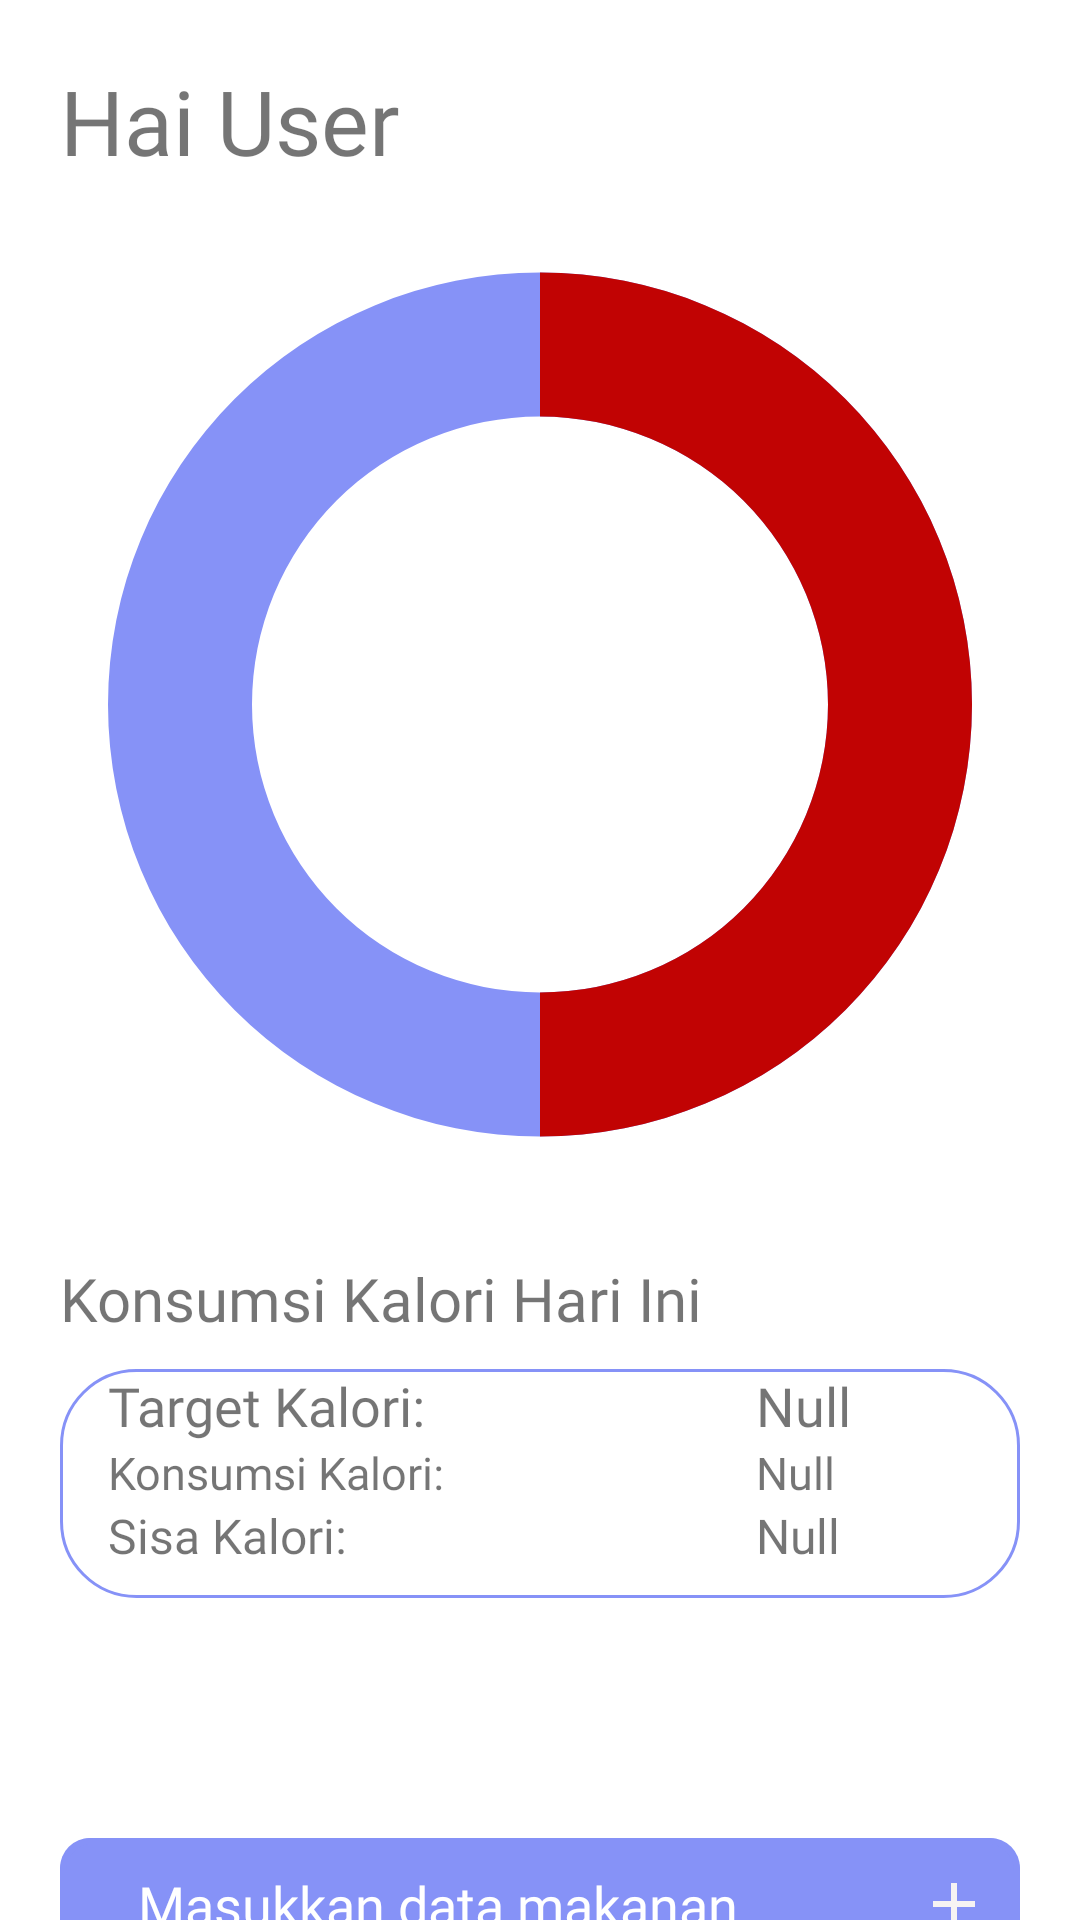

This screen was rendered from an Android layout file. Write that file and the resources it references.
<!-- AndroidManifest.xml: application theme Theme.CaloriesTracker -->
<!-- res/layout/fragment_dashboard.xml -->
<?xml version="1.0" encoding="utf-8"?>
<LinearLayout xmlns:android="http://schemas.android.com/apk/res/android"
    xmlns:app="http://schemas.android.com/apk/res-auto"
    xmlns:tools="http://schemas.android.com/tools"
    android:layout_width="match_parent"
    android:layout_height="match_parent"
    tools:context=".ui.user.dashboard.DashboardFragment"
    android:orientation="vertical">

    <androidx.core.widget.NestedScrollView
        android:layout_width="match_parent"
        android:layout_height="match_parent">
        <LinearLayout
            android:layout_width="match_parent"
            android:layout_height="match_parent"
            android:layout_marginBottom="10dp"
            android:orientation="vertical"
            android:padding="20dp">

            <TextView
                android:id="@+id/userWelcomeText"
                android:layout_width="match_parent"
                android:layout_height="wrap_content"
                android:text="Hai User"
                android:fontFamily="@font/poppins_bold"
                android:textSize="30sp"/>

            <ProgressBar
                android:id="@+id/userProgressBar"
                style="?android:attr/progressBarStyleHorizontal"
                android:layout_width="match_parent"
                android:layout_height="329dp"
                android:layout_marginHorizontal="16dp"
                android:layout_marginVertical="10dp"
                android:max="100"
                android:progress="50"
                android:progressDrawable="@drawable/circular_progress_bar" />

            <TextView
                android:layout_width="match_parent"
                android:layout_height="wrap_content"
                android:paddingVertical="10dp"
                android:text="Konsumsi Kalori Hari Ini"
                android:fontFamily="@font/poppins_bold"
                android:textSize="20sp"/>

            <LinearLayout
                android:layout_width="match_parent"
                android:layout_height="wrap_content"
                android:id="@+id/userDataContainer"
                android:orientation="vertical"
                android:background="@drawable/viewpager_bg">

                


                <LinearLayout
                    android:layout_width="match_parent"
                    android:layout_height="wrap_content"
                    android:orientation="horizontal"
                    android:paddingHorizontal="16dp">
                    
                    <TextView
                        android:id="@+id/TargetKaloriText"
                        android:layout_width="0dp"
                        android:layout_height="wrap_content"
                        android:text="Target Kalori: "
                        android:layout_weight="3"
                        android:textSize="18sp"
                        android:fontFamily="@font/poppins_bold" />

                    <TextView
                        android:id="@+id/userTargetKaloriValue"
                        android:layout_width="0dp"
                        android:layout_height="wrap_content"
                        android:layout_weight="1"
                        android:text="Null"
                        android:textSize="18sp"
                        android:fontFamily="@font/poppins_regular"
                        />

                </LinearLayout>

                <LinearLayout
                    android:layout_width="match_parent"
                    android:layout_height="wrap_content"
                    android:orientation="horizontal"
                    android:paddingHorizontal="16dp">
                    
                    <TextView
                        android:id="@+id/userKonsumsiKaloriText"
                        android:layout_width="0dp"
                        android:layout_height="wrap_content"
                        android:text="Konsumsi Kalori: "
                        android:layout_weight="3"
                        android:textSize="15sp"
                        android:fontFamily="@font/poppins_bold"
                        />
                    <TextView
                        android:id="@+id/userKonsumsiKaloriValue"
                        android:layout_width="0dp"
                        android:layout_height="wrap_content"
                        android:layout_weight="1"
                        android:text="Null"
                        android:textSize="15sp"
                        android:fontFamily="@font/poppins_regular"
                        />

                </LinearLayout>

                <LinearLayout
                    android:layout_width="match_parent"
                    android:layout_height="wrap_content"
                    android:orientation="horizontal"
                    android:paddingHorizontal="16dp"
                    android:paddingBottom="10dp">
                    <TextView
                        android:id="@+id/userSisaKaloriText"
                        android:layout_width="0dp"
                        android:layout_height="wrap_content"
                        android:text="Sisa Kalori: "
                        android:layout_weight="3"
                        android:textSize="16sp"
                        android:fontFamily="@font/poppins_bold"
                        />

                    <TextView
                        android:id="@+id/userSisaKaloriValue"
                        android:layout_width="0dp"
                        android:layout_height="wrap_content"
                        android:text="Null"
                        android:layout_weight="1"
                        android:textSize="16sp"
                        android:fontFamily="@font/poppins_regular"
                        />
                </LinearLayout>
            </LinearLayout>

            <LinearLayout
                android:layout_marginTop="20dp"
                android:padding="10dp"
                android:layout_marginVertical="80dp"
                android:layout_width="match_parent"
                android:layout_height="wrap_content"
                android:orientation="horizontal"
                android:background="@drawable/rounded_lavender_bg">

                <TextView
                    android:layout_width="0dp"
                    android:layout_height="wrap_content"
                    android:text="Masukkan data makanan"
                    android:layout_weight="3"
                    android:textColor="@color/white"
                    android:textSize="18sp"
                    android:fontFamily="@font/poppins_bold"
                    android:layout_marginStart="16dp"
                    android:layout_gravity="center_vertical" />


                <ImageButton
                    android:id="@+id/btn_add_food"
                    android:layout_width="wrap_content"
                    android:layout_height="wrap_content"
                    android:src="@drawable/baseline_add_24"
                    android:background="@color/lavender"
                    android:layout_gravity="center_vertical" />

            </LinearLayout>

        </LinearLayout>
    </androidx.core.widget.NestedScrollView>
</LinearLayout>
<!-- resources referenced by this layout -->
<resources>
  <color name="lavender">#8692f7</color>
  <color name="white">#FFFFFFFF</color>
  <!-- drawable baseline_add_24 (drawable) -->
  <vector
      android:height="24dp"
      android:tint="#F6F3F3"
      android:viewportHeight="24"
      android:viewportWidth="24"
      android:width="24dp"
      xmlns:android="http://schemas.android.com/apk/res/android">
  
      <path
          android:fillColor="@android:color/white"
          android:strokeWidth="7"
          android:pathData="M19,13h-6v6h-2v-6H5v-2h6V5h2v6h6v2z"/>
  </vector>
  <!-- drawable circular_progress_bar (drawable) -->
  <?xml version="1.0" encoding="utf-8"?>
  <layer-list xmlns:android="http://schemas.android.com/apk/res/android">
  
      <item android:id="@android:id/background">
          <shape
              android:innerRadiusRatio="3"
              android:shape="ring"
              android:thicknessRatio="6"
              android:useLevel="false">
  
              <solid android:color="@color/lavender" />
          </shape>
      </item>
  
      <item android:id="@android:id/progress">
          <rotate
              android:fromDegrees="270"
              android:toDegrees="270">
              <shape
                  android:innerRadiusRatio="3"
                  android:shape="ring"
                  android:thicknessRatio="6"
                  android:useLevel="true">
                  <solid android:color="@color/danger" />
              </shape>
          </rotate>
      </item>
  </layer-list>
  <!-- drawable rounded_lavender_bg (drawable) -->
  <layer-list xmlns:android="http://schemas.android.com/apk/res/android">
      <item>
          <shape>
              <solid android:color="@color/lavender" />
              <corners android:radius="10dp" />
          </shape>
      </item>
      <item>
          <shape>
              <solid android:color="@android:color/transparent" />
              <stroke
                  android:width="2dp"
              android:color="@color/lavender" />
              <corners android:radius="10dp" />
          </shape>
      </item>
  </layer-list>
  <!-- drawable viewpager_bg (drawable) -->
  <?xml version="1.0" encoding="utf-8"?>
  <shape xmlns:android="http://schemas.android.com/apk/res/android"
      android:shape="rectangle">
      <solid
          android:color="@color/white"/>
      <corners
          android:radius="25dp"/>
      <stroke
          android:color="@color/lavender"
          android:width="1dp"/>
  </shape>
  <style name="Theme.CaloriesTracker" parent="Theme.MaterialComponents.DayNight.DarkActionBar">
          
          <item name="colorPrimary">@color/lavender</item>
          <item name="colorPrimaryVariant">@color/lavender</item>
          <item name="colorOnPrimary">@color/white</item>
          
          <item name="colorSecondary">@color/teal_200</item>
          <item name="colorSecondaryVariant">@color/teal_700</item>
          <item name="colorOnSecondary">@color/black</item>
          
          <item name="android:statusBarColor">?attr/colorPrimaryVariant</item>
          
      </style>
  <color name="danger">#C10303</color>
  <color name="teal_200">#FF03DAC5</color>
  <color name="teal_700">#FF018786</color>
  <color name="black">#FF000000</color>
</resources>
